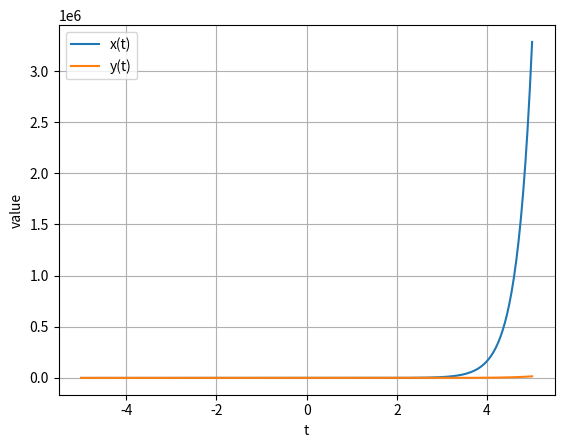

Recreate this plot in Python.
"""
Project 1: System of Linear ODEs Solver

This is my first project for practicing what I've learned over the break. 
This program will take a 2x2 system of linear differetial equations and solve and graph it.

Current issues:
- Scaling of the plot at the end
- Repeated and Complex Eigenvalues



"""
import numpy as np
import matplotlib.pyplot as plt

print("x' = ax + by")
print("y' = cx + dy")
"""
a = int(input("a: "))
b = int(input("b: "))
c = int(input("c: "))
d = int(input("d: "))
"""

a = 3
b = -1
c = 0
d = 2
"""
x0 = int(input("x(0): "))
y0 = int(input("y(0): "))
"""

# First we turn the system into a matrix:
A = np.array([[a,b],[c,d]])

# Here we're getting the eigenvalues and eigenvectors out of the matrix for the system
evalues, evectors = np.linalg.eig(A)
eval1 = evalues[0]
evec1 = evectors[:,0]
eval2 = evalues[1]
evec2 = evectors[:,1]

c1 = 1
c2 = 1

t = np.linspace(-5,5,200)
x = c1*np.exp(eval1*t)*evec1[0] + c2*np.exp(eval2*t)*evec2[0]
y = c1*np.exp(eval1*t)*evec1[1] + c2*np.exp(eval2*t)*evec2[1]

plt.plot(t, x, label='x(t)')
plt.plot(t, y, label='y(t)')

plt.xlabel('t')
plt.ylabel('value')
plt.legend()
plt.grid(True)
plt.show()

print(eval1*evec1)
print(A@evec1)

print(evalues)
print(evectors)
